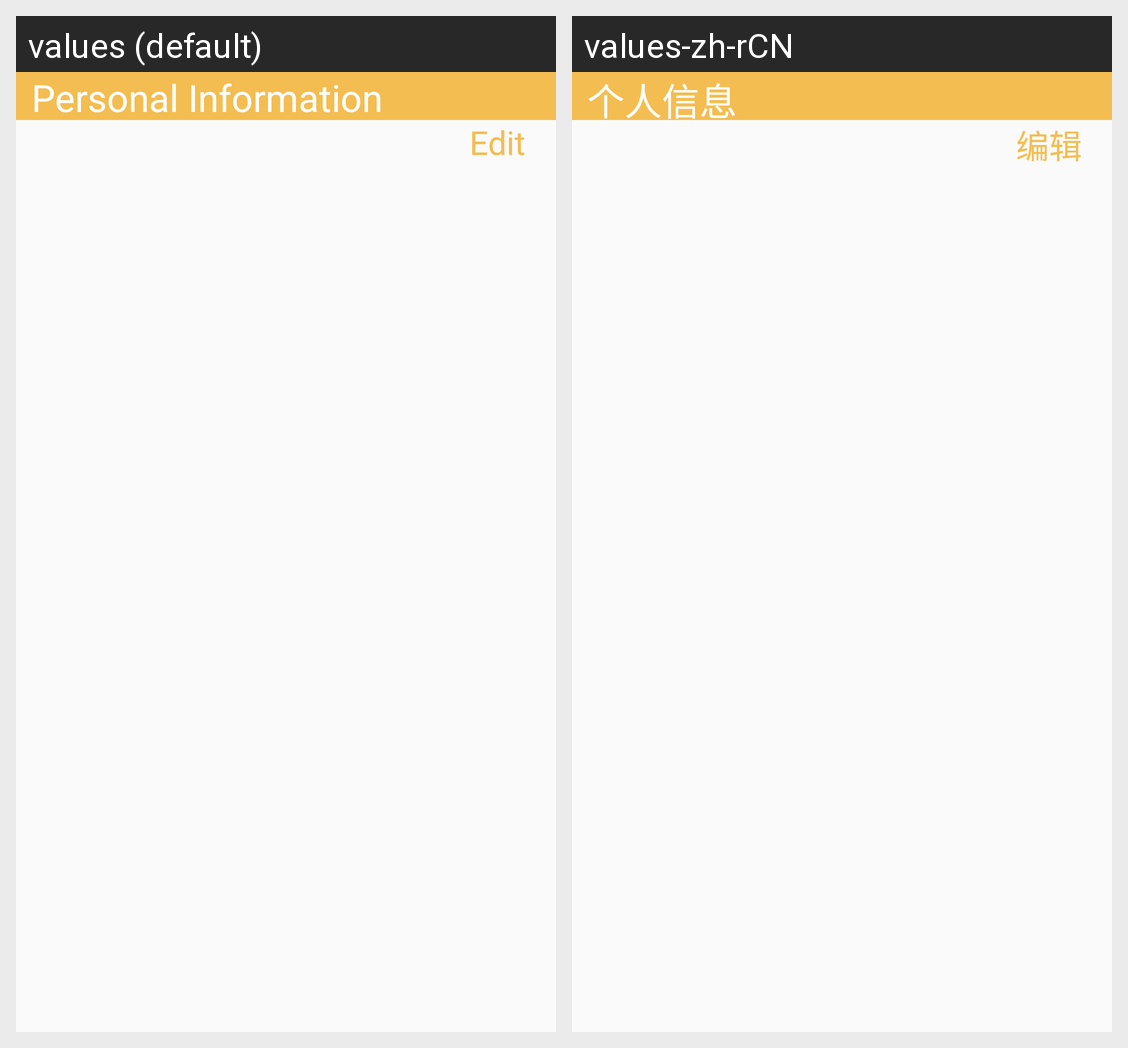

Translations of the strings shown on this Android screen, per locale in the grid:
Android screen res/layout/activity_check_personal.xml rendered under 2 locales, left to right: values (default), values-zh-rCN. Device: Nexus 5 (rendered at 1080×1920; each locale shown at half size, 540×960, under a caption strip naming it); theme AppTheme.
Strings drawn on this screen, with the default value and each locale's value (text and hints the layout hard-codes, and strings that could not be matched under every locale, appear in the picture but are not listed):

cp_title
  values: Personal Information
  values-zh-rCN: 个人信息

cp_edit
  values: Edit
  values-zh-rCN: 编辑
